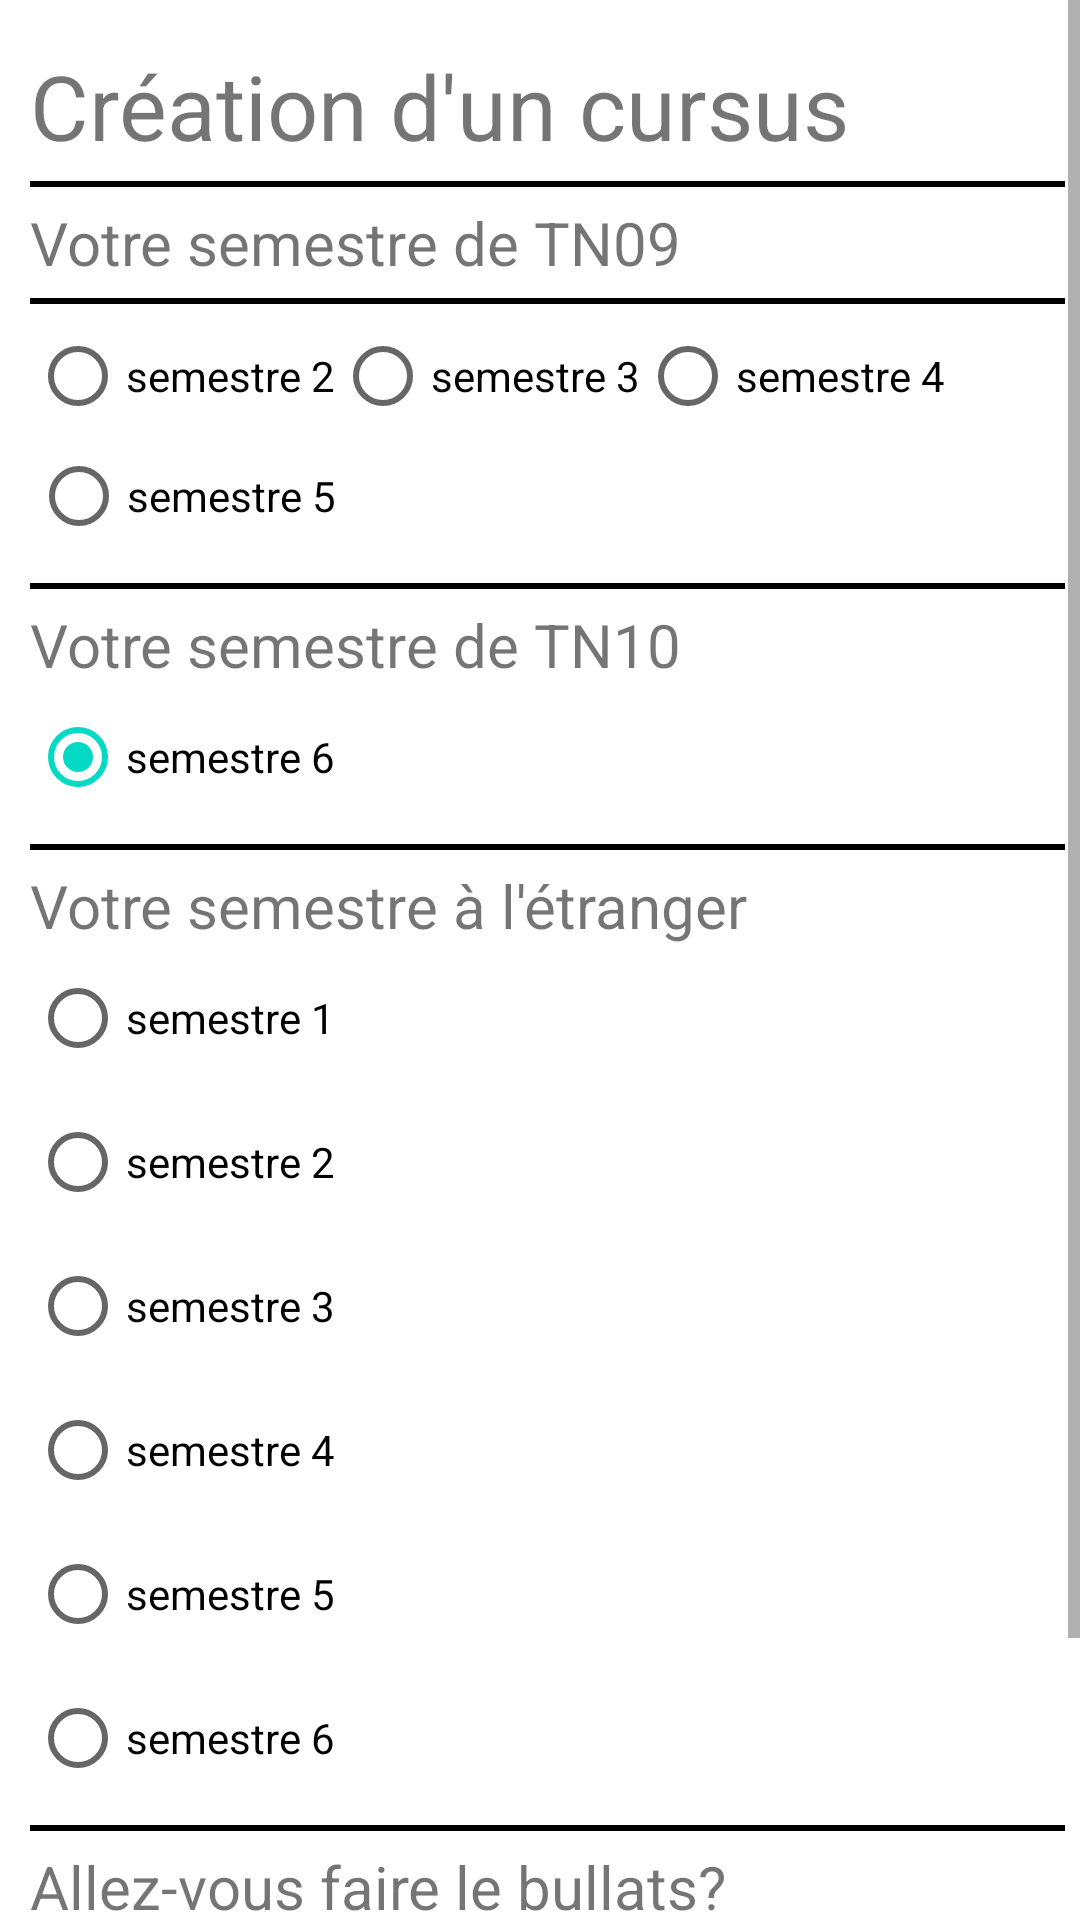

The Android layout XML behind this screen, and the referenced resources:
<!-- AndroidManifest.xml: application theme Theme.Noume_projet_if26 -->
<!-- res/layout/fragment_definition_creer.xml -->
<?xml version="1.0" encoding="utf-8"?>
<ScrollView android:layout_height="match_parent"
    android:layout_width="match_parent"
    xmlns:android="http://schemas.android.com/apk/res/android"
    android:paddingLeft="5dp">

    <LinearLayout xmlns:android="http://schemas.android.com/apk/res/android"
        xmlns:tools="http://schemas.android.com/tools"
        android:layout_width="match_parent"
        android:layout_height="match_parent"
        tools:context=".vue.DefinitionCreerFragment"
        android:orientation="vertical"
        android:padding="5dp"
        android:paddingRight="10dp">

        <TextView
            android:id="@+id/titre_page"
            android:layout_width="wrap_content"
            android:layout_height="wrap_content"
            android:text="Création d'un cursus"
            android:textSize="30dp"
            android:layout_centerHorizontal="true"
            android:layout_marginTop="10dp"/>

        <View
            android:layout_width="match_parent"
            android:layout_height="2dp"
            android:background="#000000"
            android:layout_marginTop="5dp"/>
        <TextView
            android:layout_width="wrap_content"
            android:layout_height="wrap_content"
            android:text="Votre semestre de TN09"
            android:textSize="20dp"
            android:layout_marginTop="5dp"/>

        <View
            android:layout_width="match_parent"
            android:layout_height="2dp"
            android:background="#000000"
            android:layout_marginTop="5dp"/>

        <RadioGroup
            android:id="@+id/tn09_group"
            android:layout_width="match_parent"
            android:layout_height="wrap_content"
            android:orientation="horizontal">


            <RadioButton
                android:id="@+id/tn09_2"
                android:layout_width="wrap_content"
                android:layout_height="wrap_content"
                android:text="semestre 2" />
            <RadioButton
                android:id="@+id/tn09_3"
                android:layout_width="wrap_content"
                android:layout_height="wrap_content"
                android:text="semestre 3" />

            <RadioButton
                android:id="@+id/tn09_4"
                android:layout_width="wrap_content"
                android:layout_height="wrap_content"
                android:text="semestre 4" />

            <RadioButton
                android:id="@+id/tn09_5"
                android:layout_width="wrap_content"
                android:layout_height="wrap_content"
                android:text="semestre 5"
                android:layout_marginStart="-305dp"
                android:layout_marginTop="40dp"/>

        </RadioGroup>

        <View
            android:layout_width="match_parent"
            android:layout_height="2dp"
            android:background="#000000"
            android:layout_marginTop="5dp"/>
        <TextView
            android:layout_width="wrap_content"
            android:layout_height="wrap_content"
            android:text="Votre semestre de TN10"
            android:textSize="20dp"
            android:layout_marginTop="5dp"/>

        <RadioGroup
            android:id="@+id/tn10_group"
            android:layout_width="match_parent"
            android:layout_height="wrap_content"
            android:orientation="vertical">

            <RadioButton
                android:id="@+id/tn10_6"
                android:layout_width="wrap_content"
                android:layout_height="wrap_content"
                android:text="semestre 6"
                android:checked="true"/>

        </RadioGroup>

        <View
            android:layout_width="match_parent"
            android:layout_height="2dp"
            android:background="#000000"
            android:layout_marginTop="5dp"/>

        <TextView
            android:layout_width="wrap_content"
            android:layout_height="wrap_content"
            android:text="Votre semestre à l'étranger"
            android:textSize="20dp"
            android:layout_marginTop="5dp"/>

        <RadioGroup
            android:id="@+id/se_group"
            android:layout_width="match_parent"
            android:layout_height="wrap_content"
            android:orientation="vertical">

            <RadioButton
                android:id="@+id/se_1"
                android:layout_width="wrap_content"
                android:layout_height="wrap_content"
                android:text="semestre 1" />
            <RadioButton
                android:id="@+id/se_2"
                android:layout_width="wrap_content"
                android:layout_height="wrap_content"
                android:text="semestre 2" />
            <RadioButton
                android:id="@+id/se_3"
                android:layout_width="wrap_content"
                android:layout_height="wrap_content"
                android:text="semestre 3" />

            <RadioButton
                android:id="@+id/se_4"
                android:layout_width="wrap_content"
                android:layout_height="wrap_content"
                android:text="semestre 4" />

            <RadioButton
                android:id="@+id/se_5"
                android:layout_width="wrap_content"
                android:layout_height="wrap_content"
                android:text="semestre 5" />

            <RadioButton
                android:id="@+id/se_6"
                android:layout_width="wrap_content"
                android:layout_height="wrap_content"
                android:text="semestre 6" />

        </RadioGroup>

        <View
            android:layout_width="match_parent"
            android:layout_height="2dp"
            android:background="#000000"
            android:layout_marginTop="5dp"/>

        <TextView
            android:layout_width="wrap_content"
            android:layout_height="wrap_content"
            android:text="Allez-vous faire le bullats?"
            android:textSize="20dp"
            android:layout_marginTop="5dp"/>

        <RadioGroup
            android:layout_width="match_parent"
            android:layout_height="wrap_content"
            android:orientation="horizontal">

            <RadioButton
                android:id="@+id/npml_oui"
                android:layout_width="wrap_content"
                android:layout_height="wrap_content"
                android:text="oui"
                android:checked="true"/>

        </RadioGroup>

        <View
            android:layout_width="match_parent"
            android:layout_height="2dp"
            android:background="#000000"
            android:layout_marginTop="5dp"/>


        <Button
            android:id="@+id/valider_def"
            android:layout_width="wrap_content"
            android:layout_height="wrap_content"
            android:text="Valider"
            android:paddingTop="10dp"
            android:layout_gravity="center"/>
    </LinearLayout>
</ScrollView>
<!-- resources referenced by this layout -->
<resources>
  <style name="Theme.Noume_projet_if26" parent="Theme.MaterialComponents.DayNight.DarkActionBar">
          
          <item name="colorPrimary">#03A9F4</item>
          <item name="colorPrimaryVariant">#03A9F4</item>
          <item name="colorOnPrimary">@color/white</item>
          
          <item name="colorSecondary">@color/teal_200</item>
          <item name="colorSecondaryVariant">@color/teal_700</item>
          <item name="colorOnSecondary">@color/black</item>
          
          <item name="android:statusBarColor" tools:targetApi="l">?attr/colorPrimaryVariant</item>
          
      </style>
  <!-- not gathered from this repository: default colours our renderer supplied (Android Studio template values) -->
  <color name="teal_200">#FF03DAC5</color>
  <color name="teal_700">#FF018786</color>
  <color name="black">#FF000000</color>
  <color name="white">#FFFFFFFF</color>
</resources>
